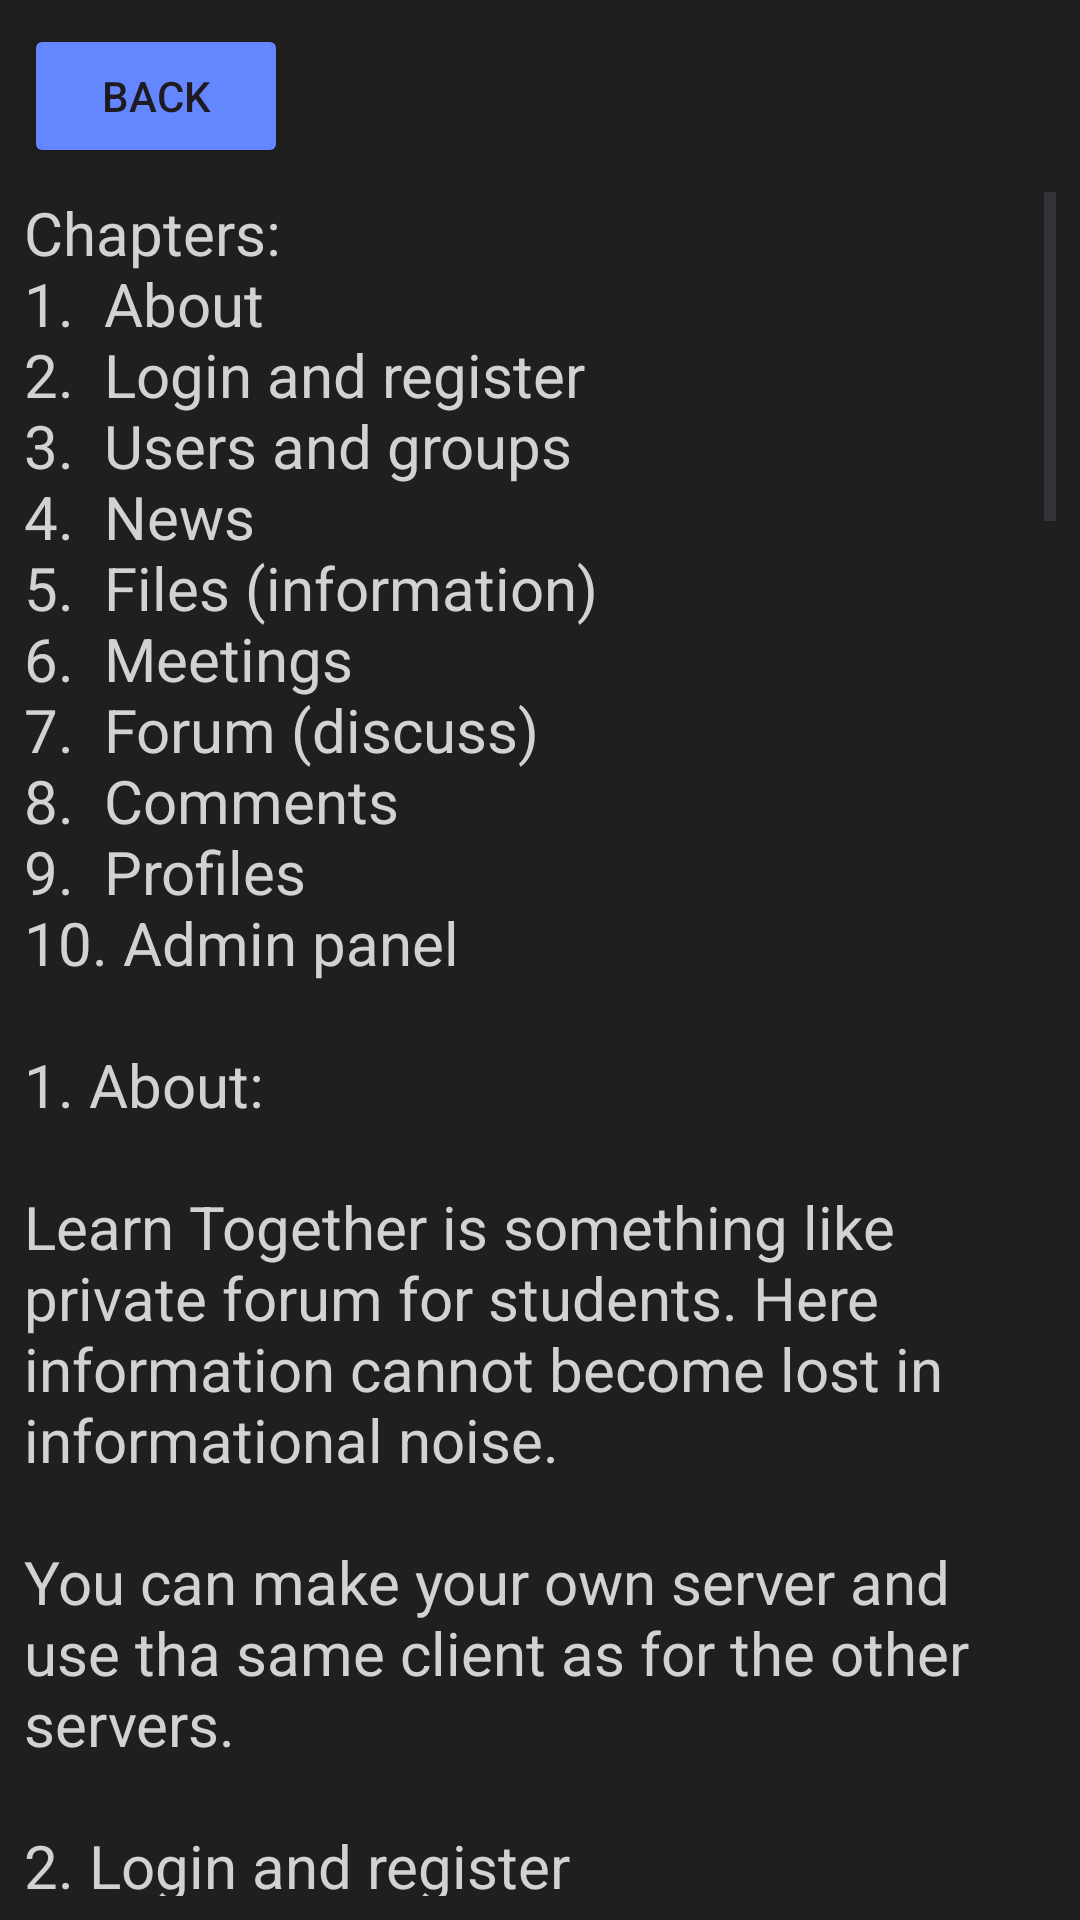

The Android layout XML behind this screen, and the referenced resources:
<!-- AndroidManifest.xml: application theme Theme.LearnTogether_Mobile -->
<!-- res/layout/activity_help.xml -->
<?xml version="1.0" encoding="utf-8"?>
<androidx.constraintlayout.widget.ConstraintLayout xmlns:android="http://schemas.android.com/apk/res/android"
    xmlns:app="http://schemas.android.com/apk/res-auto"
    xmlns:tools="http://schemas.android.com/tools"
    android:layout_width="match_parent"
    android:layout_height="match_parent"
    android:background="@color/black2"
    android:verticalScrollbarPosition="right"
    tools:context=".Activities.ActHelp">

    <Button
        android:id="@+id/btnBack"
        android:layout_width="wrap_content"
        android:layout_height="wrap_content"
        android:layout_marginStart="8dp"
        android:layout_marginTop="8dp"
        android:backgroundTint="@color/blue"
        android:text="@string/back"
        app:layout_constraintStart_toStartOf="parent"
        app:layout_constraintTop_toTopOf="parent" />

    <ScrollView
        android:layout_width="0dp"
        android:layout_height="0dp"
        android:layout_marginStart="8dp"
        android:layout_marginTop="8dp"
        android:layout_marginEnd="8dp"
        android:layout_marginBottom="8dp"
        app:layout_constraintBottom_toBottomOf="parent"
        app:layout_constraintEnd_toEndOf="parent"
        app:layout_constraintStart_toStartOf="parent"
        app:layout_constraintTop_toBottomOf="@+id/btnBack">

        <LinearLayout
            android:layout_width="match_parent"
            android:layout_height="wrap_content"
            android:orientation="vertical">

            <TextView
                android:id="@+id/textView7"
                android:layout_width="match_parent"
                android:layout_height="wrap_content"
                android:scrollbars="vertical"
                android:text="@string/large_text_help"
                android:textColor="#D3D2D2"
                android:textSize="20sp" />
        </LinearLayout>
    </ScrollView>

</androidx.constraintlayout.widget.ConstraintLayout>
<!-- resources referenced by this layout -->
<resources>
  <color name="black2">#1F1F1F</color>
  <color name="blue">#6486FF</color>
  <string name="back">Back</string>
  <string name="large_text_help">"Chapters:\n1.  About\n2.  Login and register\n3.  Users and groups\n4.  News\n5.  Files (information)\n6.  Meetings\n7.  Forum (discuss)\n8.  Comments\n9.  Profiles\n10. Admin panel\n\n1. About:\n\nLearn Together is something like private forum for students. Here information cannot become lost in informational noise.\n\nYou can make your own server and use tha same client as for the other servers.\n\n2. Login and register\n\nTo register you need to have a special token and to know IP of server. Then you can use this data to make account. Token can be made up by admin or owner of server.\n\nIf you already have an account use your login and password for target server.\n\n3. Users and groups\n\nTo create new group you need to use server console. If your role is allowed to do it, you can make your own register tokens (invite-codes) for group.\n\nTo join group by invite-code click plus-button in list of your groups, to invite somebody use the same button in users list.\n\nYou see publications from one group only. To switch groups just click at them. \n\n4. News\n\nThere are three types of news:\n- Usual news have some images in it. You can click on image to watch the image closer.\n- Tasks are connected to task manager. They have deadline.\n- Votes have some options (and a little bit buggy), this is a good way to make collective desicions.\n\nYou can rate publications and see average value in a blue bar below. \n\n5. Files (information)\n\nYou can share with different files (but not too big). Download file, give your mark and enjoy new material. The file is saved to uploads.\n\nLoading files to server is available for moderators only.\n\n6. Meetings\n\nHere you can see who can join meeting and when. Gant diagram is very useful. If you have problems with making mass meetings (online or not), use this option.\n\nCreating meetings is available for moderators only.\n\n7. Forum (discuss)\n\nHere you can ask your questions and mark solved if the question is solved. These items have comments option only, use it instead of chats.\n\n8. Comments\n\nYou can write comments by pressing comments icon (right-down corner of publication). Also you can make attachment with one image and list of links.\n\n9.  Profiles\n\nMake your own profile! This is not difficult, but will make you look better in this application. Also some users (default is for Owner role) can edit profile of group. To watch profile of other user just click at user's icon\n\n10. Admin panel\n\nYou can see complaints there and edit roles (if you are allowed to do this). \nTo make user to have more or lesser permissions just click on profile icon and go to editing screen.\nSometimes ban is a good solution.\n\nEnjoy using this app!\n\n    "</string>
  <style name="Theme.LearnTogether_Mobile" parent="Base.Theme.LearnTogether_Mobile" />
  <style name="Base.Theme.LearnTogether_Mobile" parent="Theme.Material3.DayNight.NoActionBar">
          
          
      </style>
</resources>
